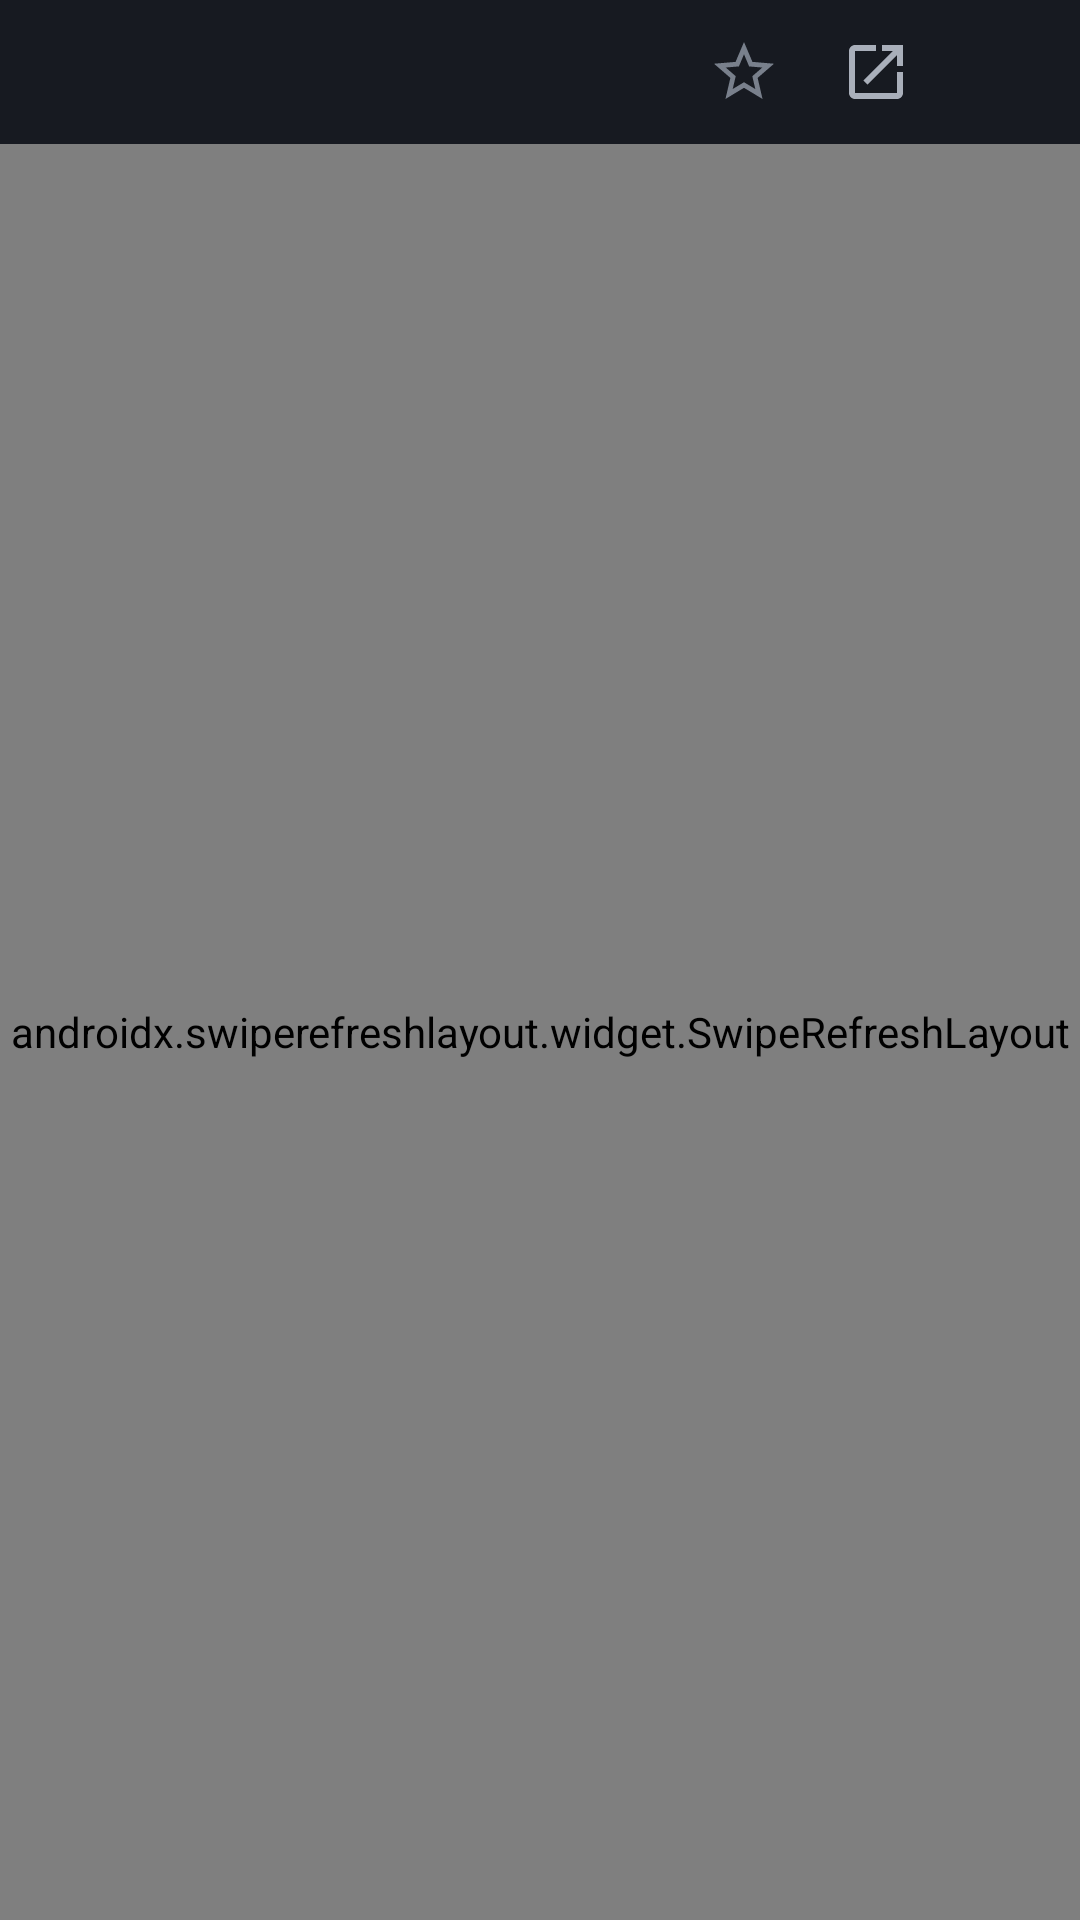

Layout XML and referenced resources for this Android screen:
<!-- AndroidManifest.xml: application theme Theme.PoE2DB -->
<!-- res/layout/pane_detail.xml -->
<?xml version="1.0" encoding="utf-8"?>
<LinearLayout xmlns:android="http://schemas.android.com/apk/res/android"
    xmlns:app="http://schemas.android.com/apk/res-auto"
    android:layout_width="match_parent"
    android:layout_height="match_parent"
    android:background="@color/bg"
    android:orientation="vertical">

    <LinearLayout
        android:layout_width="match_parent"
        android:layout_height="48dp"
        android:background="@color/surface"
        android:gravity="center_vertical"
        android:orientation="horizontal"
        android:paddingStart="2dp"
        android:paddingEnd="2dp">

        <ImageButton
            android:id="@+id/btnDetailBack"
            android:layout_width="44dp"
            android:layout_height="44dp"
            android:background="?attr/selectableItemBackgroundBorderless"
            android:contentDescription="@string/detail_back"
            android:padding="10dp"
            android:src="@drawable/ic_arrow_back" />

        <TextView
            android:id="@+id/tvDetailTitle"
            android:layout_width="0dp"
            android:layout_height="wrap_content"
            android:layout_marginStart="4dp"
            android:layout_weight="1"
            android:ellipsize="end"
            android:maxLines="1"
            android:textColor="@color/text_primary"
            android:textSize="14sp"
            android:textStyle="bold" />

        <ImageButton
            android:id="@+id/btnDetailStar"
            android:layout_width="44dp"
            android:layout_height="44dp"
            android:background="?attr/selectableItemBackgroundBorderless"
            android:contentDescription="@string/detail_star"
            android:padding="10dp"
            android:src="@drawable/ic_star_border" />

        <ImageButton
            android:id="@+id/btnDetailOpen"
            android:layout_width="44dp"
            android:layout_height="44dp"
            android:background="?attr/selectableItemBackgroundBorderless"
            android:contentDescription="@string/detail_open_browser"
            android:padding="10dp"
            android:src="@drawable/ic_open_in_new" />

        <ImageButton
            android:id="@+id/btnDetailRefresh"
            android:layout_width="44dp"
            android:layout_height="44dp"
            android:background="?attr/selectableItemBackgroundBorderless"
            android:contentDescription="@string/detail_refresh"
            android:padding="10dp"
            android:src="@drawable/ic_refresh" />
    </LinearLayout>

    <com.google.android.material.progressindicator.LinearProgressIndicator
        android:id="@+id/detailProgress"
        android:layout_width="match_parent"
        android:layout_height="wrap_content"
        android:indeterminate="false"
        android:max="100"
        android:visibility="gone"
        app:indicatorColor="@color/gold"
        app:trackColor="@color/divider"
        app:trackThickness="2dp" />

    <androidx.swiperefreshlayout.widget.SwipeRefreshLayout
        android:id="@+id/detailSwipe"
        android:layout_width="match_parent"
        android:layout_height="0dp"
        android:layout_weight="1">

        <WebView
            android:id="@+id/webView"
            android:layout_width="match_parent"
            android:layout_height="match_parent"
            android:background="@color/bg" />
    </androidx.swiperefreshlayout.widget.SwipeRefreshLayout>
</LinearLayout>
<!-- resources referenced by this layout -->
<resources>
  <color name="bg">#111216</color>
  <color name="divider">#262B35</color>
  <color name="gold">#D4AF37</color>
  <color name="surface">#171A21</color>
  <color name="text_primary">#ECE8E1</color>
  <!-- drawable ic_open_in_new (drawable) -->
  <vector xmlns:android="http://schemas.android.com/apk/res/android"
      android:width="24dp"
      android:height="24dp"
      android:viewportWidth="24"
      android:viewportHeight="24">
      <path
          android:fillColor="@color/text_secondary"
          android:pathData="M19,19H5V5h7V3H5c-1.11,0 -2,0.9 -2,2v14c0,1.1 0.89,2 2,2h14c1.1,0 2,-0.9 2,-2v-7h-2v7zM14,3v2h3.59l-9.83,9.83 1.41,1.41L19,6.41V10h2V3h-7z" />
  </vector>
  <!-- drawable ic_star_border (drawable) -->
  <vector xmlns:android="http://schemas.android.com/apk/res/android"
      android:width="24dp"
      android:height="24dp"
      android:viewportWidth="24"
      android:viewportHeight="24">
      <path
          android:fillColor="@color/text_muted"
          android:pathData="M22,9.24l-7.19,-0.62L12,2 9.19,8.63 2,9.24l5.46,4.73L5.82,21 12,17.27 18.18,21l-1.63,-7.03L22,9.24zM12,15.4l-3.76,2.27 1,-4.28 -3.32,-2.88 4.38,-0.38L12,6.1l1.71,4.04 4.38,0.38 -3.32,2.88 1,4.28L12,15.4z" />
  </vector>
  <string name="detail_back">목록으로</string>
  <string name="detail_open_browser">브라우저로 열기</string>
  <string name="detail_refresh">새로고침</string>
  <string name="detail_star">즐겨찾기</string>
  <style name="Theme.PoE2DB" parent="Theme.Material3.Dark.NoActionBar">
          <item name="colorPrimary">@color/gold</item>
          <item name="colorOnPrimary">@color/on_gold</item>
          <item name="colorPrimaryContainer">@color/surface_high</item>
          <item name="colorOnPrimaryContainer">@color/gold_soft</item>
          <item name="colorSecondary">@color/gold</item>
          <item name="colorOnSecondary">@color/on_gold</item>
          <item name="colorSurface">@color/surface</item>
          <item name="colorOnSurface">@color/text_primary</item>
          <item name="colorSurfaceVariant">@color/surface_high</item>
          <item name="colorOnSurfaceVariant">@color/text_secondary</item>
          <item name="colorOutline">@color/divider</item>
          <item name="android:colorBackground">@color/bg</item>
          <item name="colorOnBackground">@color/text_primary</item>
          <item name="android:statusBarColor">@color/bg</item>
          <item name="android:navigationBarColor">@color/bg</item>
          <item name="android:windowLightStatusBar">false</item>
          <item name="android:windowBackground">@color/bg</item>
          <item name="android:forceDarkAllowed" tools:targetApi="q">false</item>
          <item name="chipStyle">@style/Widget.PoE2DB.Chip</item>
      </style>
  <color name="text_secondary">#A9AFBA</color>
  <color name="text_muted">#79808C</color>
  <color name="on_gold">#14161B</color>
  <color name="surface_high">#1E222B</color>
  <color name="gold_soft">#E8C86A</color>
  <style name="Widget.PoE2DB.Chip" parent="Widget.Material3.Chip.Filter">
          <item name="chipBackgroundColor">@color/chip_bg</item>
          <item name="chipStrokeColor">@color/chip_stroke</item>
          <item name="chipStrokeWidth">1dp</item>
          <item name="android:textColor">@color/chip_text</item>
          <item name="android:textSize">12sp</item>
          <item name="chipMinHeight">32dp</item>
          <item name="checkedIconVisible">false</item>
          <item name="chipIconVisible">false</item>
          <item name="ensureMinTouchTargetSize">false</item>
      </style>
</resources>
